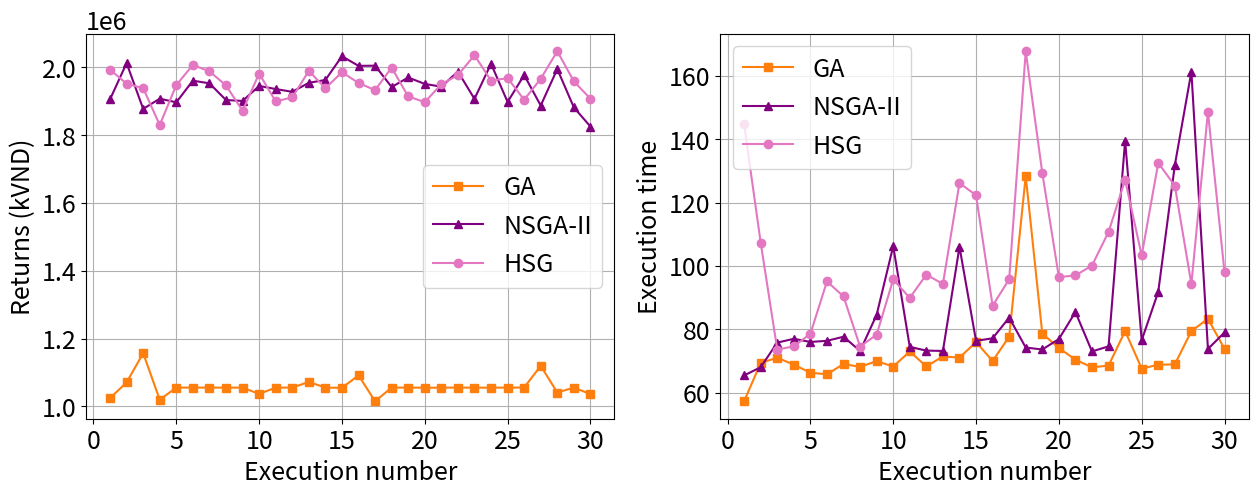
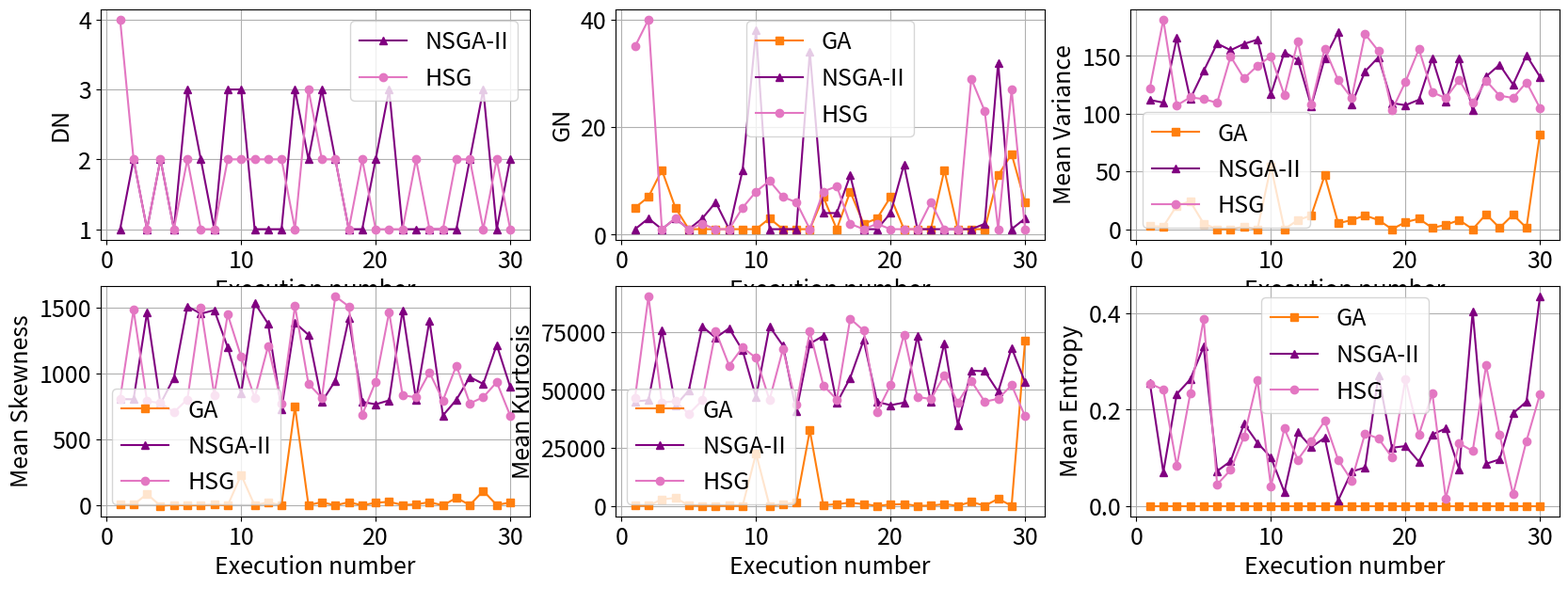

Python code for these plots, in order:
import matplotlib.pyplot as plt

plt.rcParams.update({'legend.fontsize': 18})  # e.g., 14–16
plt.rcParams.update({
    'axes.labelsize': 18,   # x/y label font size
    'xtick.labelsize': 18,  # tick label sizes
    'ytick.labelsize': 18,
    # optional:
    # 'axes.titleweight': 'bold',
    # 'axes.labelweight': 'bold',
})

exe_times = range(1, 31)

#VN30
ga_time = [57.34625792503357, 69.43767809867859, 71.03716111183167, 68.88511276245117, 66.34053492546082, 65.83169317245483, 69.07400512695312, 68.17301988601685, 70.00885891914368, 68.28230595588684, 73.03423690795898, 68.30500316619873, 71.47454524040222, 71.08898997306824, 75.99122285842896, 70.03994274139404, 77.69000005722046, 128.3655138015747, 78.68589901924133, 74.13170790672302, 70.44110369682312, 68.02055501937866, 68.59132814407349, 79.45189881324768, 67.65445709228516, 68.85149908065796, 68.96341705322266, 79.44786524772644, 83.3412389755249, 73.88491320610046]
ga_dn = [1, 1, 1, 1, 1, 1, 1, 1, 1, 1, 1, 1, 1, 1, 1, 1, 1, 1, 1, 1, 1, 1, 1, 1, 1, 1, 1, 1, 1, 1]
ga_gn = [5, 7, 12, 5, 1, 1, 1, 1, 1, 1, 3, 1, 1, 1, 7, 1, 8, 2, 3, 7, 1, 1, 1, 12, 1, 1, 1, 11, 15, 6]
ga = [[2.6081018518518517, 4.634758833141483, 52.76027560979559, 0.0, 1024434.2665294493], [2.312989417989418, 5.743744898425767, 50.69979281557328, 0.0, 1070692.6218651026], [20.4250009920635, 85.70637071663599, 2822.6766547943694, 0.0, 1156925.310677322], [24.003586640211637, -3.5337141543832757, 3349.2812266489177, 0.0, 1019629.3382820081], [4.8369589947089935, 3.309244547427145, 243.58194989550975, 0.0, 1055429.299044375], [0.0, 0.0, 0.0, 0.0, 1055356.7519501024], [0.0, 0.0, 0.0, 0.0, 1055356.7519501024], [2.312989417989418, 5.743744898425767, 50.69979281557328, 0.0, 1055232.291764499], [0.0, 0.0, 0.0, 0.0, 1055356.7519501024], [54.44158035714285, 230.66907840033096, 22586.136230139582, 0.0, 1036584.3617089016], [0.0, 0.0, 0.0, 0.0, 1055356.7519501024], [7.886075066137565, 24.07537354289401, 716.9821575322394, 0.0, 1055348.414743565], [11.896467129629626, -0.28516019475497245, 1374.209698067559, 0.0, 1072018.3787539934], [46.64896792328043, 747.5208763172524, 32496.923160025883, 0.0, 1055403.380833069], [5.132071428571427, 2.20025848214286, 245.64243268973203, 0.0, 1054609.800052102], [7.886075066137565, 24.07537354289401, 716.9821575322394, 0.0, 1091428.8795373936], [11.896467129629626, -0.28516019475497245, 1374.209698067559, 0.0, 1015182.7561211358], [7.886075066137565, 24.07537354289401, 716.9821575322394, 0.0, 1055402.6452421977], [0.0, 0.0, 0.0, 0.0, 1055356.7519501024], [6.059818452380952, 20.020745545014904, 554.6834035513162, 0.0, 1055154.7278478972], [9.042569775132273, 26.94724599210689, 742.3320539400261, 0.0, 1055174.2069042793], [1.156494708994709, 2.8718724492128835, 25.34989640778664, 0.0, 1055349.1083567506], [3.764596560846561, 7.506631282354365, 78.11017201758223, 0.0, 1055225.7407181107], [7.886075066137565, 24.07537354289401, 716.9821575322394, 0.0, 1055165.5645741047], [0.0, 0.0, 0.0, 0.0, 1055356.7519501024], [12.956123015873013, 56.5439116414365, 1734.3151726445583, 0.0, 1055612.5349728353], [1.156494708994709, 2.8718724492128835, 25.34989640778664, 0.0, 1119589.1498640627], [12.574622685185183, 109.33454820600598, 3020.5517582992347, 0.0, 1040865.1577520912], [1.156494708994709, 2.8718724492128835, 25.34989640778664, 0.0, 1055348.450948588], [82.30274702380952, 21.93860592103329, 71087.40466159632, 0.0, 1036227.6711400724]]

nsga_ii_time = [65.476979970932, 68.06790208816528, 75.82628202438354, 77.03094911575317, 76.03426671028137, 76.38814496994019, 77.67768502235413, 73.2016270160675, 84.60037994384766, 106.24591207504272, 74.46918082237244, 73.31005811691284, 73.19868612289429, 106.01855707168579, 76.38558888435364, 77.19086384773254, 83.70655703544617, 74.26763010025024, 73.65574407577515, 76.94580698013306, 85.46477174758911, 73.04371118545532, 74.64142084121704, 139.47538900375366, 76.55573582649231, 91.83068680763245, 131.75051188468933, 161.2390329837799, 73.82622170448303, 79.03362011909485]
nsga_ii_dn = [1, 2, 1, 2, 1, 3, 2, 1, 3, 3, 1, 1, 1, 3, 2, 3, 2, 1, 1, 2, 3, 1, 1, 1, 1, 1, 2, 3, 1, 2]
nsga_ii_gn = [1, 3, 1, 3, 1, 3, 6, 1, 12, 38, 1, 1, 1, 34, 4, 4, 11, 1, 1, 4, 13, 1, 1, 1, 1, 1, 2, 32, 1, 3]
nsga_ii = [[111.93042116827071, 805.6744814041193, 45039.880889433756, 0.25530628943816297, 1906072.0449084754], [109.61363918146937, 803.9806799497991, 45530.759123490774, 0.07008137628534185, 2012970.1291674995], [165.70338800238054, 1462.648492660561, 75667.54173966989, 0.2324591623364388, 1877717.3431746368], [112.77682246969628, 770.4925666374897, 43273.66807403716, 0.2627824439903154, 1907909.92101803], [136.95457965735545, 967.0412269360058, 49705.59617607744, 0.33094882824501637, 1897175.3759703573], [160.8067996235422, 1509.1498426322087, 77326.69906509122, 0.07227701118354068, 1961058.388546689], [155.01737958517052, 1452.9142843130296, 72482.23567467205, 0.09276755583820924, 1953196.4290743587], [160.4802612988023, 1480.0666739688904, 76549.4207643422, 0.17075611526742215, 1903918.9916322057], [164.19116590333815, 1197.9116705363128, 67003.11056646948, 0.13110412960909903, 1901230.4554268853], [116.87340875246765, 846.9318850707996, 46784.98324382445, 0.10058187092660638, 1945559.6546160574], [153.15136008982418, 1535.8046308440532, 77400.87258352504, 0.028789803234780694, 1936318.7278708676], [146.63862404786957, 1377.0475780628212, 69081.42636370122, 0.15306862378798125, 1928180.4450076716], [106.77768065907766, 728.7198917553451, 40778.39757107104, 0.12201693614233368, 1954741.9152507442], [147.96438453351047, 1384.5543597329631, 69933.82011605607, 0.14146662648246985, 1963182.6013183577], [170.66607735930202, 1293.0610838102536, 73264.34066720387, 0.011178243694746319, 2033200.3392682027], [108.24040627270007, 785.9141853716322, 44281.84105877042, 0.07125367925410203, 2004768.2253703685], [136.63323385647834, 944.9630037538795, 55206.52651244425, 0.07956568176055616, 2005239.724113151], [149.02309134301967, 1417.673722324026, 71450.92082773395, 0.271425451848842, 1942347.049694444], [109.21742529355534, 784.419215592534, 44806.37451039306, 0.12071671626384423, 1970421.145574713], [107.3484190914878, 766.1877993413123, 43403.54682225194, 0.12428784821901352, 1951481.4090879336], [112.10544353904682, 795.8783135486684, 44492.93337183816, 0.09193213333734625, 1943293.658232243], [147.88601260150372, 1477.9462651929316, 73221.27778017648, 0.14832225548826886, 1987976.78298399], [110.74387860553315, 801.1642618891748, 44716.72905702869, 0.16095831988277554, 1907231.717341563], [148.1606352092382, 1402.180653348242, 70204.92339446161, 0.07599214365204383, 2011097.15106124], [102.95358495058754, 681.6476470738645, 34860.17421136717, 0.40439187725807835, 1898155.6010957898], [132.25326220312022, 800.615627846828, 58270.7367552061, 0.0874316296500905, 1977572.1630774462], [142.4358934817342, 972.9117933060637, 58060.30544762217, 0.09664504012549406, 1887687.4704175715], [125.25861862081739, 920.6782335499444, 49190.37303070506, 0.19248894603611233, 1995346.3556789944], [150.58136758423416, 1216.6487927797664, 68132.59707660812, 0.2167324627793277, 1882124.8915391793], [132.03853187073136, 898.5058379081742, 53302.32053602213, 0.43588052563465735, 1825776.4446513804]]

hsg_time = [144.61635303497314, 107.30745482444763, 73.62642908096313, 74.64592170715332, 78.6104028224945, 95.11359000205994, 90.38894128799438, 74.56659698486328, 78.34985423088074, 95.74333310127258, 89.92483115196228, 97.26343011856079, 94.3158049583435, 126.13656306266785, 122.29346203804016, 87.45426893234253, 95.78907799720764, 167.69913911819458, 129.31128191947937, 96.49789786338806, 96.98867273330688, 100.1204981803894, 110.73703694343567, 127.12487602233887, 103.2995057106018, 132.46900510787964, 125.3043463230133, 94.29285502433777, 148.5685851573944, 97.99822616577148]
hsg_dn = [4, 2, 1, 2, 1, 2, 1, 1, 2, 2, 2, 2, 2, 1, 3, 2, 2, 1, 2, 1, 1, 1, 2, 1, 1, 2, 2, 1, 2, 1]
hsg_gn = [35, 40, 1, 3, 1, 2, 1, 1, 5, 8, 10, 7, 6, 1, 8, 9, 2, 1, 2, 1, 1, 1, 6, 1, 1, 29, 23, 1, 27, 1]
hsg = [[122.11569939430353, 809.9201620881421, 46460.430556477164, 0.25438337298502023, 1993631.0222503748], [181.47014237285813, 1482.2102455310162, 90368.01898734305, 0.24163908430233605, 1951880.697330676], [107.21811331850289, 789.9900924209846, 44582.077505655056, 0.08262016695916716, 1939063.1959980207], [114.16604630381842, 775.2052297100572, 45088.58960560778, 0.23305324962862348, 1830233.0044187552], [112.6981302130153, 706.7577967065886, 39637.299427811406, 0.388495143874872, 1948038.6138692023], [109.44258332840936, 802.9411894968833, 45479.22568179883, 0.04445223831948758, 2007528.2805688842], [149.62313391031046, 1501.8548697703802, 75376.29689116175, 0.07460377830785482, 1988417.4708436017], [130.5914716129736, 837.8676037004747, 60450.16385070608, 0.14378223599054565, 1947237.9291535127], [141.51796828566003, 1447.2424476970098, 68309.06787343073, 0.2613512547105699, 1872097.973097625], [149.78127885611016, 1126.2259982628673, 63738.06229907543, 0.04004022767664616, 1981968.0424028612], [116.21630900588458, 816.0874104414551, 45672.52995537169, 0.1607089913560011, 1899926.708611551], [162.70232508799026, 1206.712576485849, 67564.609069446, 0.09600857617605728, 1911628.1752982184], [107.89927812794355, 773.5123331440273, 43729.04395136916, 0.13458018922197798, 1989823.0372656481], [156.4218298096732, 1511.2015992138693, 75146.18661025734, 0.17649692590658925, 1938803.729445166], [129.02820612732225, 921.7312240040468, 51931.848278358775, 0.09550410643460622, 1985943.1449057523], [113.60163200526036, 814.4094747996588, 45849.08085311, 0.05286468292175278, 1954269.5663503204], [168.89334547530459, 1585.4087810365174, 80712.20986520262, 0.15060561469492004, 1933186.7168811494], [154.19283993918987, 1508.1557883655962, 75557.86047580546, 0.13988020498190504, 1999479.9081616553], [102.91784119081596, 686.377599246245, 40462.91672546142, 0.10069304929650237, 1914474.749447141], [127.57160960923915, 938.6840943252636, 52113.874049171376, 0.26348115481930573, 1897820.98809076], [155.9229003771534, 1465.0867696625676, 73855.37418096887, 0.14771607987032076, 1950460.0710843427], [118.519706064072, 834.1227903075438, 46935.720792247645, 0.23416869035982688, 1977330.300996488], [113.58319805650255, 819.6093393084375, 46054.31877794784, 0.015285474244503936, 2036233.7335416265], [129.1820647374854, 1007.9194373044983, 56214.96728712574, 0.12993327285446385, 1961113.6513370047], [109.4308314858305, 795.0814210383492, 44512.37891952253, 0.11385261975602105, 1968549.0179718712], [128.52456343108574, 1059.7429042195365, 53842.766105464485, 0.29204235572162063, 1904805.3763438917], [115.63535672505543, 772.72007949791, 44937.61667098676, 0.14851450778200978, 1966650.7528348414], [113.65454595018383, 820.3167539776214, 46138.63702400258, 0.024214137875093716, 2047944.67042933], [127.17260753595065, 934.2494518308002, 52024.14583067087, 0.13500361377603437, 1959138.9740534166], [104.96611259553471, 680.959751625409, 38636.00363474825, 0.23171575846766923, 1907852.070070561]]

#HNX30
# ga_time = [69.42360186576843, 69.5290880203247, 67.48244571685791, 70.01803374290466, 67.98123598098755, 71.85810470581055, 68.35871410369873, 68.58220410346985, 68.55892515182495, 67.84837794303894, 68.60056400299072, 69.27534127235413, 67.87845396995544, 66.62500524520874, 67.95053124427795, 69.60074591636658, 69.27571201324463, 65.99841785430908, 67.7237000465393, 67.69143795967102, 67.48020076751709, 68.77314472198486, 66.31039071083069, 67.38744688034058, 67.4757490158081, 68.16312599182129, 66.67881798744202, 67.54991793632507, 67.68298816680908, 68.60027599334717]
# ga_dn = [1, 1, 1, 1, 1, 1, 1, 1, 1, 1, 1, 1, 1, 1, 1, 1, 1, 1, 1, 1, 1, 1, 1, 1, 1, 1, 1, 1, 1, 1]
# ga_gn = [1, 1, 1, 1, 1, 1, 1, 1, 1, 1, 1, 1, 1, 1, 1, 2, 1, 1, 1, 1, 1, 1, 1, 1, 1, 1, 1, 1, 1, 1]
# ga = [[3.736332010582011, 7.52906507579285, 160.2174932907213, 0.0, 1055709.163611653], [7.624156084656083, 23.51747812152981, 394.0102857208649, 0.0, 1055571.794876211], [23.814846560846565, 102.86502033934278, 6119.3885418920145, 0.0, 1001327.8232945711], [14.698226190476186, 56.36210316735659, 1133.952768492595, 0.0, 1055977.996784258], [7.7756481481481465, 31.976826091473924, 467.58558486028704, 0.0, 1054850.651881748], [3.2853730158730152, 10.524353702478937, 107.64136476475574, 0.0, 1249400.251109788], [0.0, 0.0, 0.0, 0.0, 1055356.7519501024], [10.194074074074074, 38.335561736560145, 787.327341942167, 0.0, 1049332.456899976], [4.616809523809524, 17.90739759700178, 335.1430776671811, 0.0, 1055435.599815834], [9.31359656084656, 27.95722921535121, 612.401757565707, 0.0, 1055419.8273966345], [9.120961640211638, 35.933939027798225, 681.7685042176089, 0.0, 1066470.519369272], [23.548802910052913, 87.45069322385932, 4705.2625822546825, 0.0, 1056407.6414349754], [14.310600529100526, 47.43367322285906, 837.4819622456401, 0.0, 1148463.430944493], [4.362058201058201, 13.326182187765385, 209.02452541832244, 0.0, 1048700.7779221176], [8.264190476190473, 50.56184144620807, 1069.1538903644907, 0.0, 1035043.7933506803], [0.0, 0.0, 0.0, 0.0, 1055356.7519501024], [20.8209828042328, 111.29898668807975, 2229.7922114844437, 0.0, 1054137.671386205], [7.939982804232801, 42.82974764486988, 825.4952434527718, 0.0, 1055090.5234441485], [3.2853730158730152, 10.524353702478937, 107.64136476475574, 0.0, 1226146.0368296658], [9.389633597883597, 65.81681863966865, 1612.3952602643421, 0.0, 1096605.3253736938], [3.8878240740740733, 15.988413045736962, 233.79279243014352, 0.0, 1055218.7376145325], [11.169116402116401, 38.24981558641979, 615.928512928674, 0.0, 1032777.6412349052], [3.8878240740740733, 15.988413045736962, 233.79279243014352, 0.0, 1051684.3207953696], [4.616809523809524, 17.90739759700178, 335.1430776671811, 0.0, 1055292.5671332497], [8.544744708994712, 34.77435328860881, 845.308512592167, 0.0, 1054581.9705672045], [309.92408994708995, -5065.137782334755, 892848.7404343877, 0.0, 1050008.3911971243], [19.65948148148148, 55.093148074661876, 2124.975836775852, 0.0, 1115297.1931750544], [0.0, 0.0, 0.0, 0.0, 1055356.7519501024], [8.365896825396826, 30.642246209337543, 678.2763964124786, 0.0, 1312247.3809346433], [8.353141534391535, 25.43646267279463, 495.36057095790244, 0.0, 1055465.3304488086]]
#
# nsga_ii_time = [82.63034701347351, 74.6122419834137, 74.6458990573883, 73.07177209854126, 74.23701119422913, 75.02257299423218, 72.39115810394287, 75.72232913970947, 89.98921298980713, 72.67651319503784, 73.00920581817627, 73.09150910377502, 75.26285481452942, 72.92759108543396, 73.97847509384155, 74.19278216362, 73.49476194381714, 72.65694999694824, 71.92122411727905, 74.14115476608276, 71.14306211471558, 73.67630386352539, 70.65058088302612, 72.72706890106201, 72.07018208503723, 71.29252219200134, 75.08568716049194, 71.21087908744812, 86.09927606582642, 72.84525799751282]
# nsga_ii_dn = [2, 1, 1, 1, 1, 1, 1, 1, 2, 1, 1, 1, 1, 1, 1, 1, 1, 1, 1, 1, 1, 1, 1, 1, 1, 1, 1, 1, 2, 2]
# nsga_ii_gn = [8, 1, 1, 1, 1, 1, 1, 1, 18, 1, 1, 1, 1, 1, 1, 1, 1, 1, 1, 1, 1, 1, 1, 1, 1, 1, 1, 1, 16, 2]
# nsga_ii = [[271.32870964351827, 5556.230777353223, 562775.3655049246, 0.7090575121925861, 2709962.2910719924], [163.0824187859169, 1968.8871906271688, 121959.31782857963, 0.1159084773865719, 3299254.7508474174], [134.84617806754042, 1245.9608936286588, 67893.11582505475, 0.35142997740108384, 3406611.192105394], [179.57254330551822, 1722.056670470359, 91459.70993605706, 0.36648360612555714, 3243661.708412666], [195.06519634248343, 2041.3786756654292, 116435.4811494478, 0.2393733289840089, 3482825.9938694644], [125.23375747262128, 1179.6158707439401, 55167.23414615924, 0.44800641063923036, 2886480.8041670704], [111.6682251425146, 1046.087181939569, 54095.577109225844, 0.1389817573152714, 3440150.2624331936], [121.183532995075, 889.6641261307042, 45207.9677618803, 0.11944378547073832, 3257287.7287292355], [584.1136725779733, 32182.20424945507, 4011678.799224218, 0.5595139178053099, 3136865.1653744685], [219.4605017656146, 2967.8937302119343, 180342.77385178642, 0.2698917416527084, 3071069.49552156], [121.24279841249954, 953.5913483896838, 56835.88789176939, 0.2607085204755007, 3076626.8724898696], [314.736344353877, 6754.201956978738, 628372.6578899835, 0.38111153803227654, 3141393.8604260557], [116.74354691612159, 846.4268856898394, 42591.603982295695, 0.23460455237284925, 3262296.7918490316], [120.90048955790338, 1066.8489661602146, 51824.96329865796, 0.37317084175635284, 3184129.2313707974], [107.94944155814073, 628.8079191578495, 33514.73238386732, 0.2507759349154148, 2890314.804894209], [225.84198893624864, 2412.687719247949, 179448.5831066261, 0.4564284272897658, 3004805.08942313], [176.74210304843336, 2139.719418907213, 121719.51814244762, 0.311557572231497, 3013828.9090207755], [316.70196451803105, 6031.364437642096, 621953.0527187665, 0.7066515205103846, 2945692.1850062804], [121.52639053985155, 1257.4498012963263, 71531.78790421189, 0.4094857106910015, 3052768.7455387986], [95.29191905810994, 627.5854219826274, 29883.4818593996, 0.4674605311213193, 2903543.1596869584], [135.79845020745066, 899.2161116106045, 70000.99655860357, 0.393364636609378, 3162246.7458801786], [201.34105709559142, 1552.219915605426, 114021.19724164864, 0.6167925469680745, 2931071.599026441], [203.2727876992827, 2281.61015240483, 136048.92346021422, 0.8204374887946, 2915826.5720659895], [125.47085277139462, 1299.146069562272, 69214.58178363909, 0.5009387449746782, 3137523.7613419085], [139.87902426334134, 878.0694063673253, 48276.96691982262, 0.306437385093483, 3088242.3658819385], [180.07553836699546, 1957.293863217724, 116186.2113485582, 0.38449229366703785, 3374641.407997306], [100.81199307153082, 683.6970721591766, 30117.392458461458, 0.5328197139537066, 3185479.364683559], [154.9521203618086, 1866.8013684099717, 114436.40472025663, 0.23660418226274302, 3430024.85729678], [89.01585744164923, 462.5543534006188, 24327.898188226925, 0.4531918088265879, 3129350.8575618467], [211.57126440563022, 3587.8535674994723, 215809.01017617167, 0.25382093168878145, 2561397.43266205]]
#
# hsg_time = [135.0503489971161, 122.89640402793884, 97.29473519325256, 90.82186198234558, 90.04752826690674, 175.65609121322632, 108.38319396972656, 93.57904601097107, 94.87552785873413, 92.2618260383606, 103.74061012268066, 94.84282875061035, 89.56400394439697, 89.23983812332153, 94.24774193763733, 94.03173875808716, 122.19053983688354, 104.95609664916992, 89.93195080757141, 90.05819296836853, 90.86695575714111, 124.59298729896545, 106.90263295173645, 91.54805517196655, 91.0931351184845, 89.24286699295044, 87.82596802711487, 92.70232701301575, 111.15705490112305, 87.95609211921692]
# hsg_dn = [1, 1, 1, 1, 1, 2, 1, 1, 1, 1, 1, 1, 1, 1, 1, 1, 1, 1, 1, 1, 1, 1, 2, 1, 1, 1, 1, 1, 1, 1]
# hsg_gn = [1, 1, 1, 1, 1, 78, 1, 1, 1, 1, 1, 1, 1, 1, 1, 1, 1, 1, 1, 1, 1, 1, 3, 1, 1, 1, 1, 1, 1, 1]
# hsg = [[86.2220053232118, 698.4517853689337, 31622.29668615144, 0.1424768058988071, 3500891.5360818254], [116.11818334502351, 680.1769178361704, 36260.66724179798, 0.43595755464591796, 3040227.1535293157], [170.65630711653034, 2143.5688234783847, 124348.34685725928, 0.40621871133067705, 3121944.47706057], [183.15828767880848, 1835.9301152715254, 107927.78529332986, 0.4867594151957622, 3122614.598135709], [204.19790465520077, 2354.26235571255, 159752.57081084917, 0.2736276736692717, 3332540.0324603016], [203.462463286639, 2236.7879317402076, 129608.73238552846, 0.3839968947711969, 3296571.7145474106], [167.20564506321602, 3065.160787378629, 184051.19339132114, 0.27903805875632853, 2967288.509589286], [158.95962629778208, 1517.5879089507741, 83242.03632146936, 0.4080056462220627, 3041706.6428175904], [189.08293821893463, 2363.6234838978494, 136547.28772764545, 0.23647492191627498, 3140942.2115893504], [172.0749288645619, 2058.3898956291746, 125194.66758748905, 0.3517030481014271, 2974639.3682426456], [153.79435576820188, 941.4581161261402, 101724.28508457985, 0.24686201763219406, 3066269.3104256853], [160.95119936526586, 1615.266910369189, 81353.9510903722, 0.43343953498032683, 3057274.5595239163], [133.03140487485385, 1218.547475967208, 56428.92199959633, 0.30558090273675703, 3219457.3191585606], [168.4198631112684, 2210.2330954435547, 117818.46703056603, 0.40598361000274535, 3153353.309584242], [148.31603123208455, 1854.4485642401096, 110622.27587627823, 0.3842513769885763, 3054068.1356098983], [237.78627570944482, 3883.536800422766, 290865.24135870504, 0.2826361278608098, 3167823.0605461937], [174.58895634698877, 1371.8582455411379, 71300.37138637449, 0.5819307568381615, 3220874.222580673], [114.2806046907509, 898.6328316184018, 44084.432597107174, 0.5297022999503412, 2811933.023672427], [180.69388714031683, 2299.8665107233733, 135063.69581414948, 0.409442903131656, 3108778.7604043246], [116.77894378279956, 836.1461314704444, 43135.96177188509, 0.21006822271852074, 3331761.3869820484], [119.97277638907913, 758.5907472386234, 43459.39824312907, 0.33482159650337223, 3262439.308911288], [80.40473214662855, 410.7998486234642, 21843.061402906886, 0.4356501651750082, 3218715.388693969], [157.39626210863773, 1508.8118774989177, 67775.89059361014, 0.8464013706486077, 2679988.911979027], [124.4949582637203, 793.8119138967331, 41879.09212104064, 0.41845355416098723, 3155439.3231751374], [166.880870955142, 2512.984678317385, 140872.42991232994, 0.5499490614429464, 3113422.456180004], [178.44453661116344, 2110.00568977153, 121327.48278964934, 0.3423125283607991, 2995093.996368766], [110.34247585862882, 750.597268315727, 53148.270931839215, 0.33807226273440216, 2817837.8307574363], [121.10262766631394, 836.0501488075402, 42859.05269493812, 0.3302472344423875, 3177552.922642986], [226.96723657682097, 3166.193966686775, 191470.50575413217, 0.5456327051350246, 3065886.02529548], [143.62406004160053, 1440.3394529235554, 63104.11616540442, 0.34231843984725857, 3586693.603469379]]


fig, axs = plt.subplots(1, 2, figsize=(15, 5))
axs[0].plot(exe_times, [sublist[4] for sublist in ga], label='GA', marker='s', color='tab:orange')  # square markers
axs[0].plot(exe_times, [sublist[4] for sublist in nsga_ii], label='NSGA-II', marker='^', color='purple')  # triangle markers
axs[0].plot(exe_times, [sublist[4] for sublist in hsg], label='HSG', marker='o', color='tab:pink')  # circular markers
axs[0].set_xlabel('Execution number', fontsize=18)
axs[0].set_ylabel('Returns (kVND)', fontsize=18)
axs[0].legend()  # To add a legend
axs[0].grid(True)


# Creating the plot
axs[1].plot(exe_times, ga_time, label='GA', marker='s', color='tab:orange')  # square markers
axs[1].plot(exe_times, nsga_ii_time, label='NSGA-II', marker='^', color='purple')  # triangle markers
axs[1].plot(exe_times, hsg_time, label='HSG', marker='o', color='tab:pink')  # circular markers
axs[1].set_xlabel('Execution number', fontsize=18)
axs[1].set_ylabel('Execution time', fontsize=18)
axs[1].legend()  # To add a legend
axs[1].grid(True)
plt.show()

fig, axs = plt.subplots(2, 3, figsize=(20, 7))
# Creating the plot
# plt.plot(exe_times, ga_dn, label='GA', marker='s', color='tab:orange')  # square markers
axs[0, 0].plot(exe_times, nsga_ii_dn, label='NSGA-II', marker='^', color='purple')  # triangle markers
axs[0, 0].plot(exe_times, hsg_dn, label='HSG', marker='o', color='tab:pink')  # circular markers
# Adding title and labels
# plt.title('DN')
axs[0, 0].set_xlabel('Execution number', fontsize=18)
axs[0, 0].set_ylabel('DN', fontsize=18)
axs[0, 0].legend()  # To add a legend
# Showing the plot
axs[0, 0].grid(True)

# Creating the plot
axs[0, 1].plot(exe_times, ga_gn, label='GA', marker='s', color='tab:orange')  # square markers
axs[0, 1].plot(exe_times, nsga_ii_gn, label='NSGA-II', marker='^', color='purple')  # triangle markers
axs[0, 1].plot(exe_times, hsg_gn, label='HSG', marker='o', color='tab:pink')  # circular markers
# Adding title and labels
# plt.title('GN')
axs[0, 1].set_xlabel('Execution number', fontsize=18)
axs[0, 1].set_ylabel('GN', fontsize=18)
axs[0, 1].legend()  # To add a legend
# Showing the plot
axs[0, 1].grid(True)



axs[0, 2].plot(exe_times, [sublist[0] for sublist in ga], label='GA', marker='s', color='tab:orange')  # square markers
axs[0, 2].plot(exe_times, [sublist[0] for sublist in nsga_ii], label='NSGA-II', marker='^', color='purple')  # triangle markers
axs[0, 2].plot(exe_times, [sublist[0] for sublist in hsg], label='HSG', marker='o', color='tab:pink')  # circular markers
# Adding title and labels
# plt.title('Variances')
axs[0, 2].set_xlabel('Execution number', fontsize=18)
axs[0, 2].set_ylabel('Mean Variance', fontsize=18)
axs[0, 2].legend()  # To add a legend
# Showing the plot
axs[0, 2].grid(True)


axs[1, 0].plot(exe_times, [sublist[1] for sublist in ga], label='GA', marker='s', color='tab:orange')  # square markers
axs[1, 0].plot(exe_times, [sublist[1] for sublist in nsga_ii], label='NSGA-II', marker='^', color='purple')  # triangle markers
axs[1, 0].plot(exe_times, [sublist[1] for sublist in hsg], label='HSG', marker='o', color='tab:pink')  # circular markers
# Adding title and labels
# plt.title('Skewness')
axs[1, 0].set_xlabel('Execution number', fontsize=18)
axs[1, 0].set_ylabel('Mean Skewness', fontsize=18)
axs[1, 0].legend()  # To add a legend
# Showing the plot
axs[1, 0].grid(True)


axs[1, 1].plot(exe_times, [sublist[2] for sublist in ga], label='GA', marker='s', color='tab:orange')  # square markers
axs[1, 1].plot(exe_times, [sublist[2] for sublist in nsga_ii], label='NSGA-II', marker='^', color='purple')  # triangle markers
axs[1, 1].plot(exe_times, [sublist[2] for sublist in hsg], label='HSG', marker='o', color='tab:pink')  # circular markers
# Adding title and labels
# plt.title('Kurtosis')
axs[1, 1].set_xlabel('Execution number', fontsize=18)
axs[1, 1].set_ylabel('Mean Kurtosis', fontsize=18)
axs[1, 1].legend()  # To add a legend
# Showing the plot
axs[1, 1].grid(True)



axs[1, 2].plot(exe_times, [sublist[3] for sublist in ga], label='GA', marker='s', color='tab:orange')  # square markers
axs[1, 2].plot(exe_times, [sublist[3] for sublist in nsga_ii], label='NSGA-II', marker='^', color='purple')  # triangle markers
axs[1, 2].plot(exe_times, [sublist[3] for sublist in hsg], label='HSG', marker='o', color='tab:pink')  # circular markers
# Adding title and labels
# plt.title('Entropy')
axs[1, 2].set_xlabel('Execution number', fontsize=18)
axs[1, 2].set_ylabel('Mean Entropy', fontsize=18)
axs[1, 2].legend()  # To add a legend
# Showing the plot
axs[1, 2].grid(True)

plt.show()
